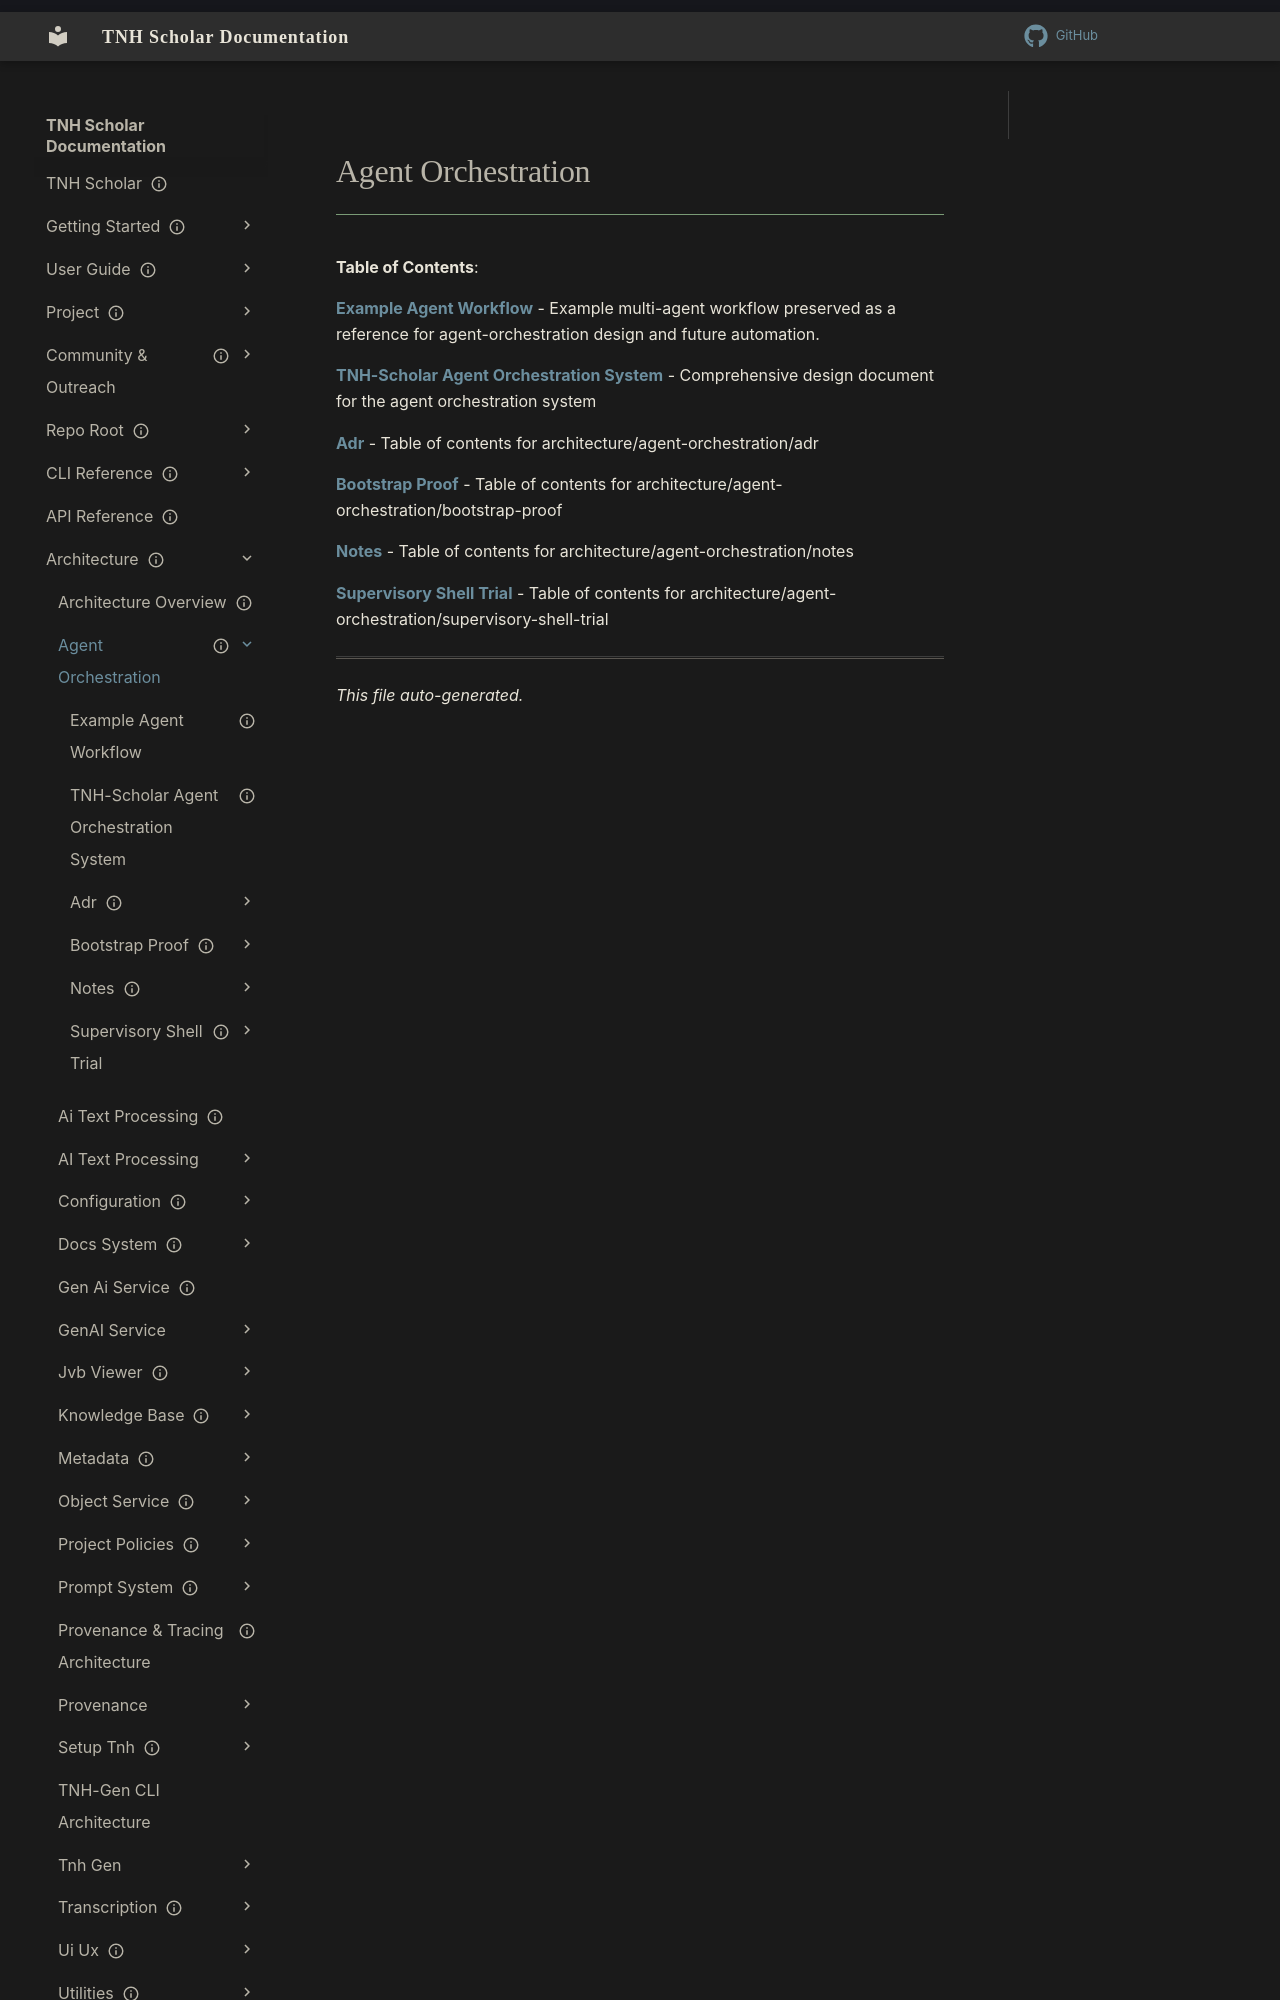

repository: aaronksolomon/tnh-scholar · page: architecture/agent-orchestration/index.html · generator: mkdocs

---
title: "Agent Orchestration"
description: "Table of contents for architecture/agent-orchestration"
owner: ""
author: ""
status: current
created: "2026-10-31"
auto_generated: true
---

# Agent Orchestration

**Table of Contents**:

<!-- To manually edit this file, update the front matter and keep `auto_generated: true` to allow regeneration. -->

**[Example Agent Workflow](example-agent-workflow.md)** - Example multi-agent workflow preserved as a reference for agent-orchestration design and future automation.

**[TNH-Scholar Agent Orchestration System](system-design.md)** - Comprehensive design document for the agent orchestration system

**[Adr](adr/index.md)** - Table of contents for architecture/agent-orchestration/adr

**[Bootstrap Proof](bootstrap-proof/index.md)** - Table of contents for architecture/agent-orchestration/bootstrap-proof
